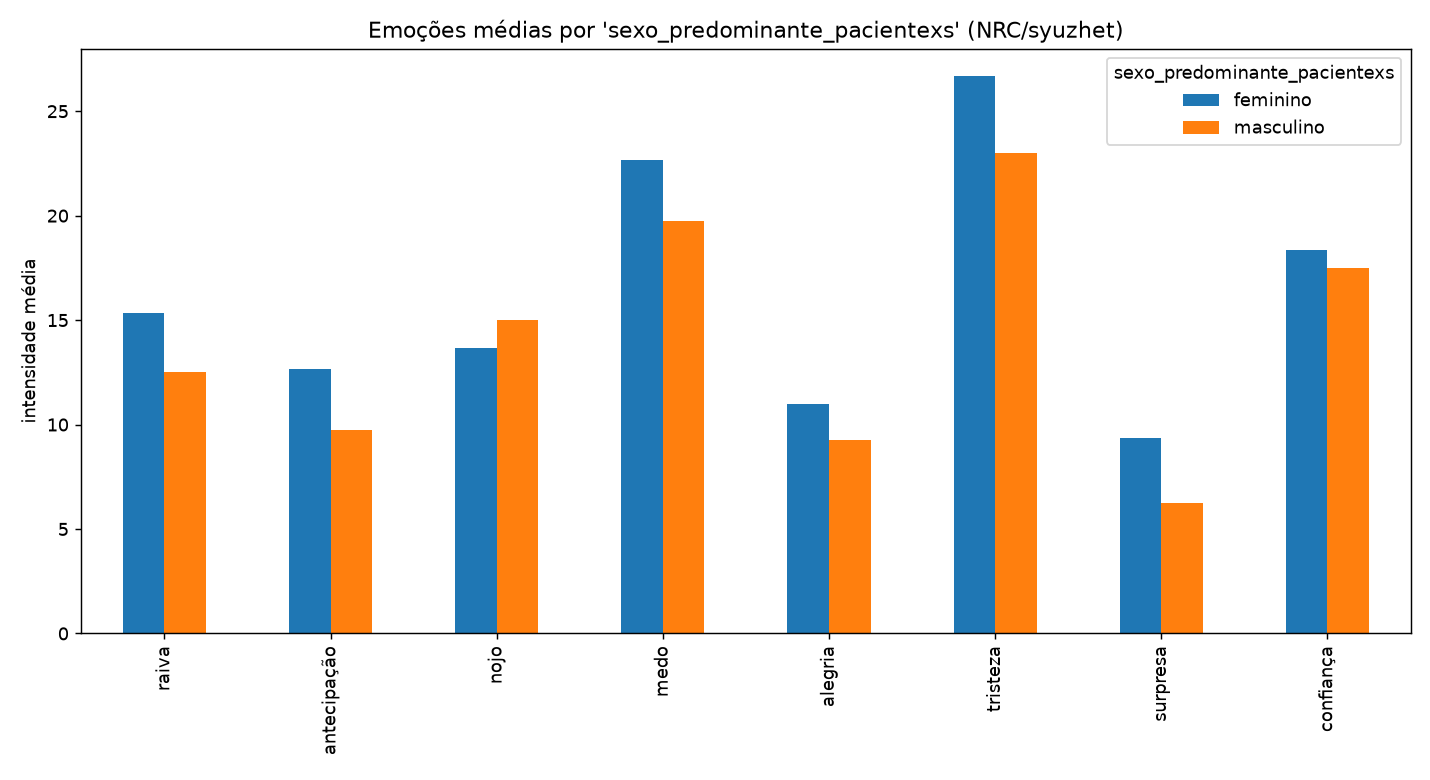

Data behind this chart, as committed beside it:
sexo_predominante_pacientexs; raiva; antecipação; nojo; medo; alegria; tristeza; surpresa; confiança
feminino; 15.33; 12.67; 13.67; 22.67; 11.0; 26.67; 9.333; 18.33
masculino; 12.5; 9.75; 15.0; 19.75; 9.25; 23.0; 6.25; 17.5
